Run: headless pygame with SDL's dummy video driver; simulated clock (each Clock.tick advances the game by its frame time, no real sleeping); random seed 0; keys injected as events and as key.get_pressed() state; mouse plan: one left click at the window centre at the start of phase 2, then a move to the lower-right quarter at the start of phase 3.
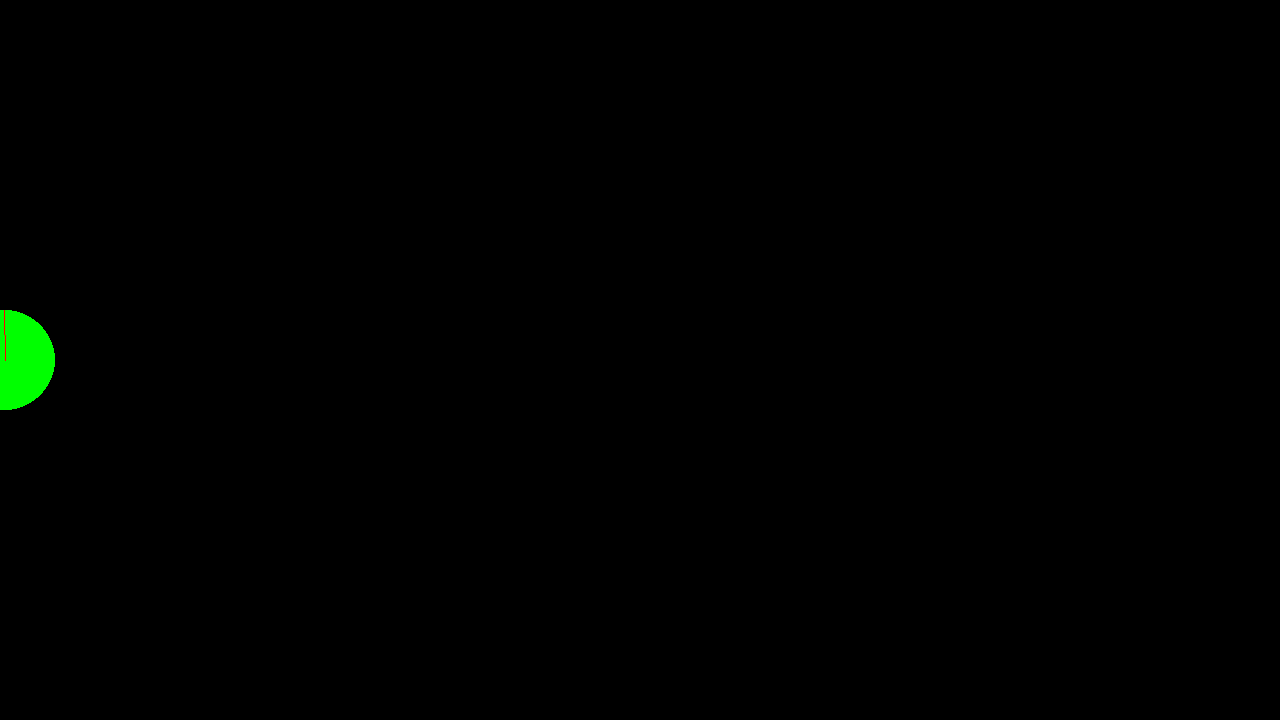
Frame 1 of 4 · flips 1–60 · no input
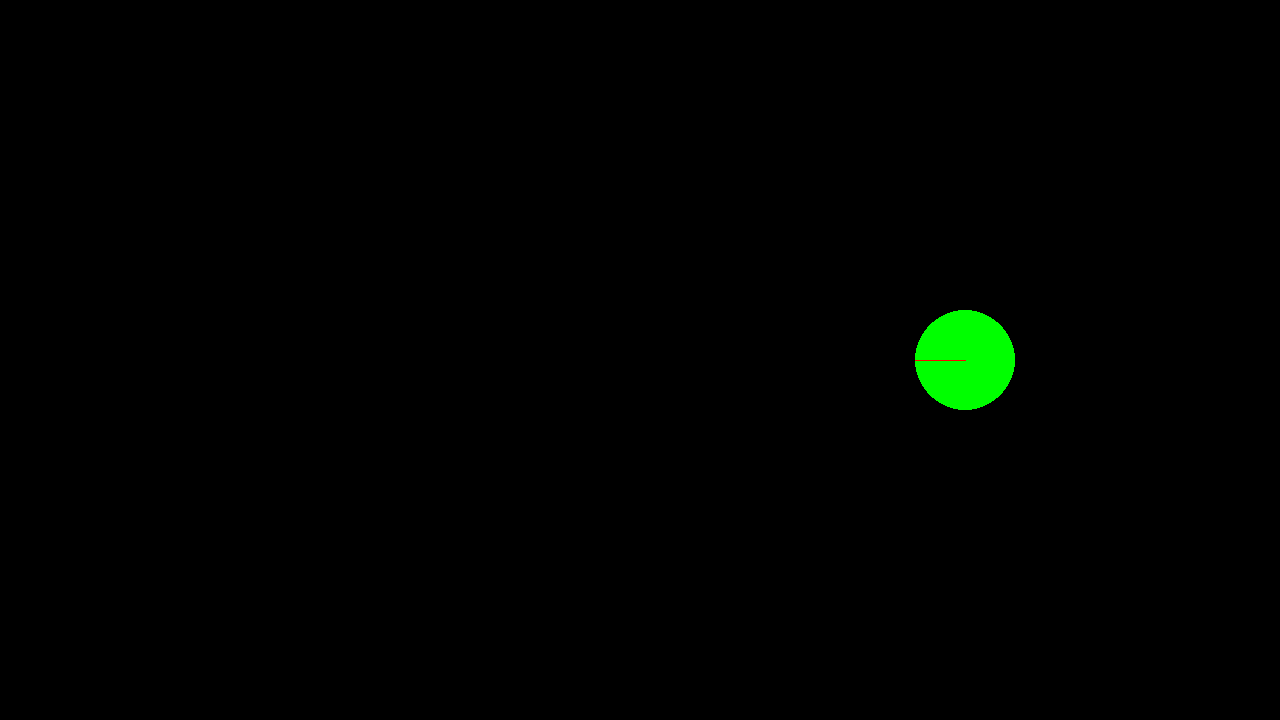
Frame 2 of 4 · flips 61–180 · clicked the window centre · tapped SPACE, RETURN · held RIGHT (→), D
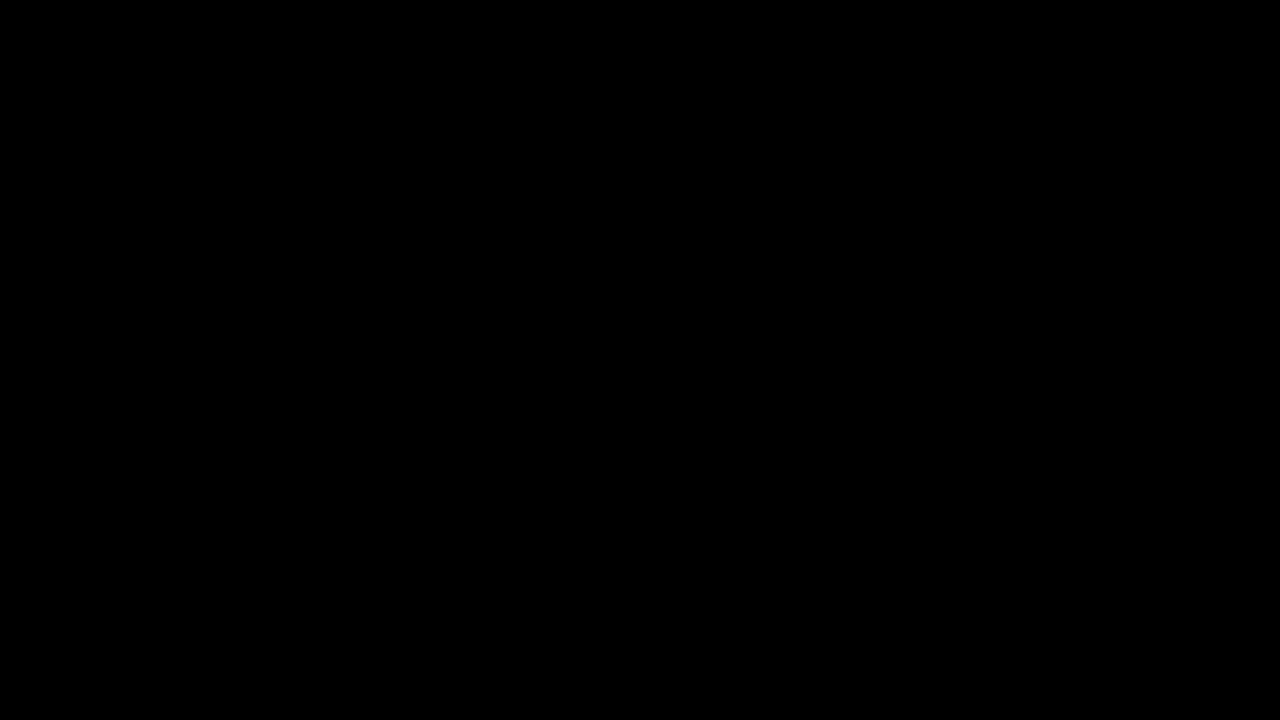
Frame 3 of 4 · flips 181–300 · moved the mouse to the lower-right quarter · held DOWN (↓), S
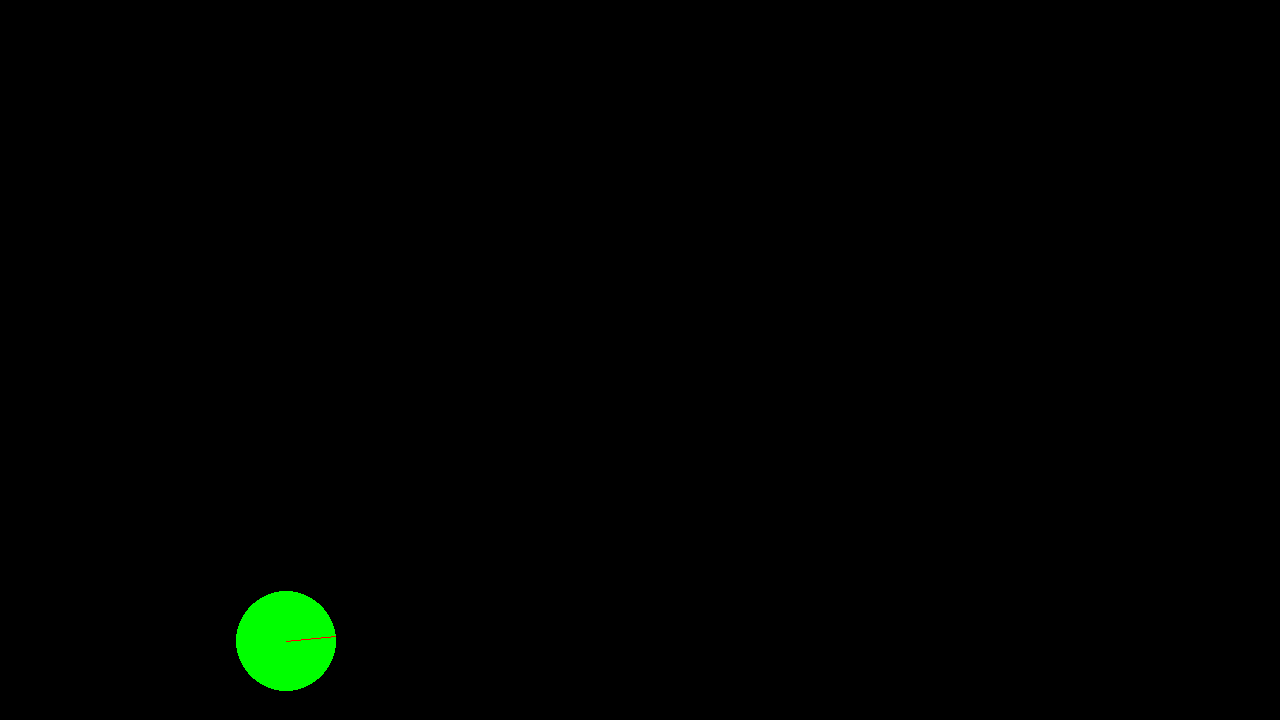
Frame 4 of 4 · flips 301–420 · held LEFT (←), A, UP (↑), W

The pygame program that drew these frames:

import pygame
import copy

pygame.init()
WIDTH=1280
HEIGHT=720
screen = pygame.display.set_mode((WIDTH, HEIGHT))
clock = pygame.time.Clock()
running = True
dt=0

WHITE=(255,255,255)
GRAY=(128,128,128)
BLACK=(0,0,0)
RED=(255,0,0)
GREEN=(0,255,0)
BLUE=(0,0,255)

player_speed=500

player_pos = pygame.math.Vector2(5,720/2)
player_facing = pygame.math.Vector2(1,0)
size=50

prev_m1_state = False
prev_m2_state = False

"""player functions"""

def player_update(_dt):
    global player_pos
    global player_facing
    global prev_m1_state, prev_m2_state
    pos_delta=pygame.math.Vector2(0,0)
    #player_facing = pygame.math.Vector2(0,0)
    
    keys=pygame.key.get_pressed()
    mouse_buttons = pygame.mouse.get_pressed()
    # TODO: come back and figure out a way to prevent diagonal-movement key releases from reading as straightine directions sometimes
    if keys[pygame.K_w]:
        #move up
        pos_delta.y -= player_speed
    if keys[pygame.K_a]:
        #move left
        pos_delta.x -= player_speed
    if keys[pygame.K_s]:
        #move down
        pos_delta.y += player_speed
    if keys[pygame.K_d]:
        #move right
        pos_delta.x += player_speed

    # detemine state for left mouse button
    current_m1_state = mouse_buttons[0]
    current_m2_state = mouse_buttons[1]
    # TODO: come back and move the following lines of code if there are problems with aiming direction
    if prev_m1_state == False and current_m1_state == True:
        #shoot
        bullet_create(player_pos, player_facing)

    
    # fix diagonal movement so it isn't faster than straightline speed
    if pos_delta.x != 0 and pos_delta.y != 0:
        pos_delta.normalize_ip()
        pos_delta *= player_speed

    pos_delta *= _dt
    player_pos += pos_delta #move player

    # caluculate facing direction
    player_facing = pygame.mouse.get_pos() - player_pos
    player_facing.normalize_ip()

    # set prev states for next frame
    prev_m1_state = current_m1_state
    prev_m2_state = current_m2_state



def player_draw():
    pygame.draw.circle(screen, GREEN, player_pos, size)
    pygame.draw.line(screen, RED, player_pos, player_pos + player_facing * size)

"""bullet functions"""

bullet_speed = 200
bullet_radius = 20
bullet_pos = []
bullet_dir = []

def bullet_create(_pos, _dir):
  global bullet_pos,bullet_dir
  bullet_pos.append(_pos.copy())
  bullet_dir.append(_dir.copy())


def bullet_update(_dt):
    global bullet_pos, bullet_dir
    for i in range(len(bullet_pos)):
        bullet_pos[i] += bullet_dir[i] * bullet_speed * _dt

    bullets_remove = [i for i in range(len(bullet_pos))
                      if bullet_pos[i].x < 0 or bullet_pos[i].x > WIDTH or
                      bullet_pos[i].y < 0 or bullet_pos[i].y > HEIGHT]
    
    for i in reversed(bullets_remove):
        del bullet_pos[i]
        del bullet_dir[i]


def bullet_draw():
    for pos in bullet_pos:
        pygame.draw.circle(screen, BLUE, (int(pos.x), int(pos.x)),bullet_radius)



#main game loop
while running == True:
    for event in pygame.event.get():
        if event.type == pygame.QUIT:
            running = False

    screen.fill(BLACK)

    # step 1: update stuff
    player_update(dt)
    bullet_update(dt)

    # step 2: draw stuff
    player_draw()
    bullet_draw()
    pygame.display.flip()

    dt=clock.tick(60)/1000

pygame.quit()
